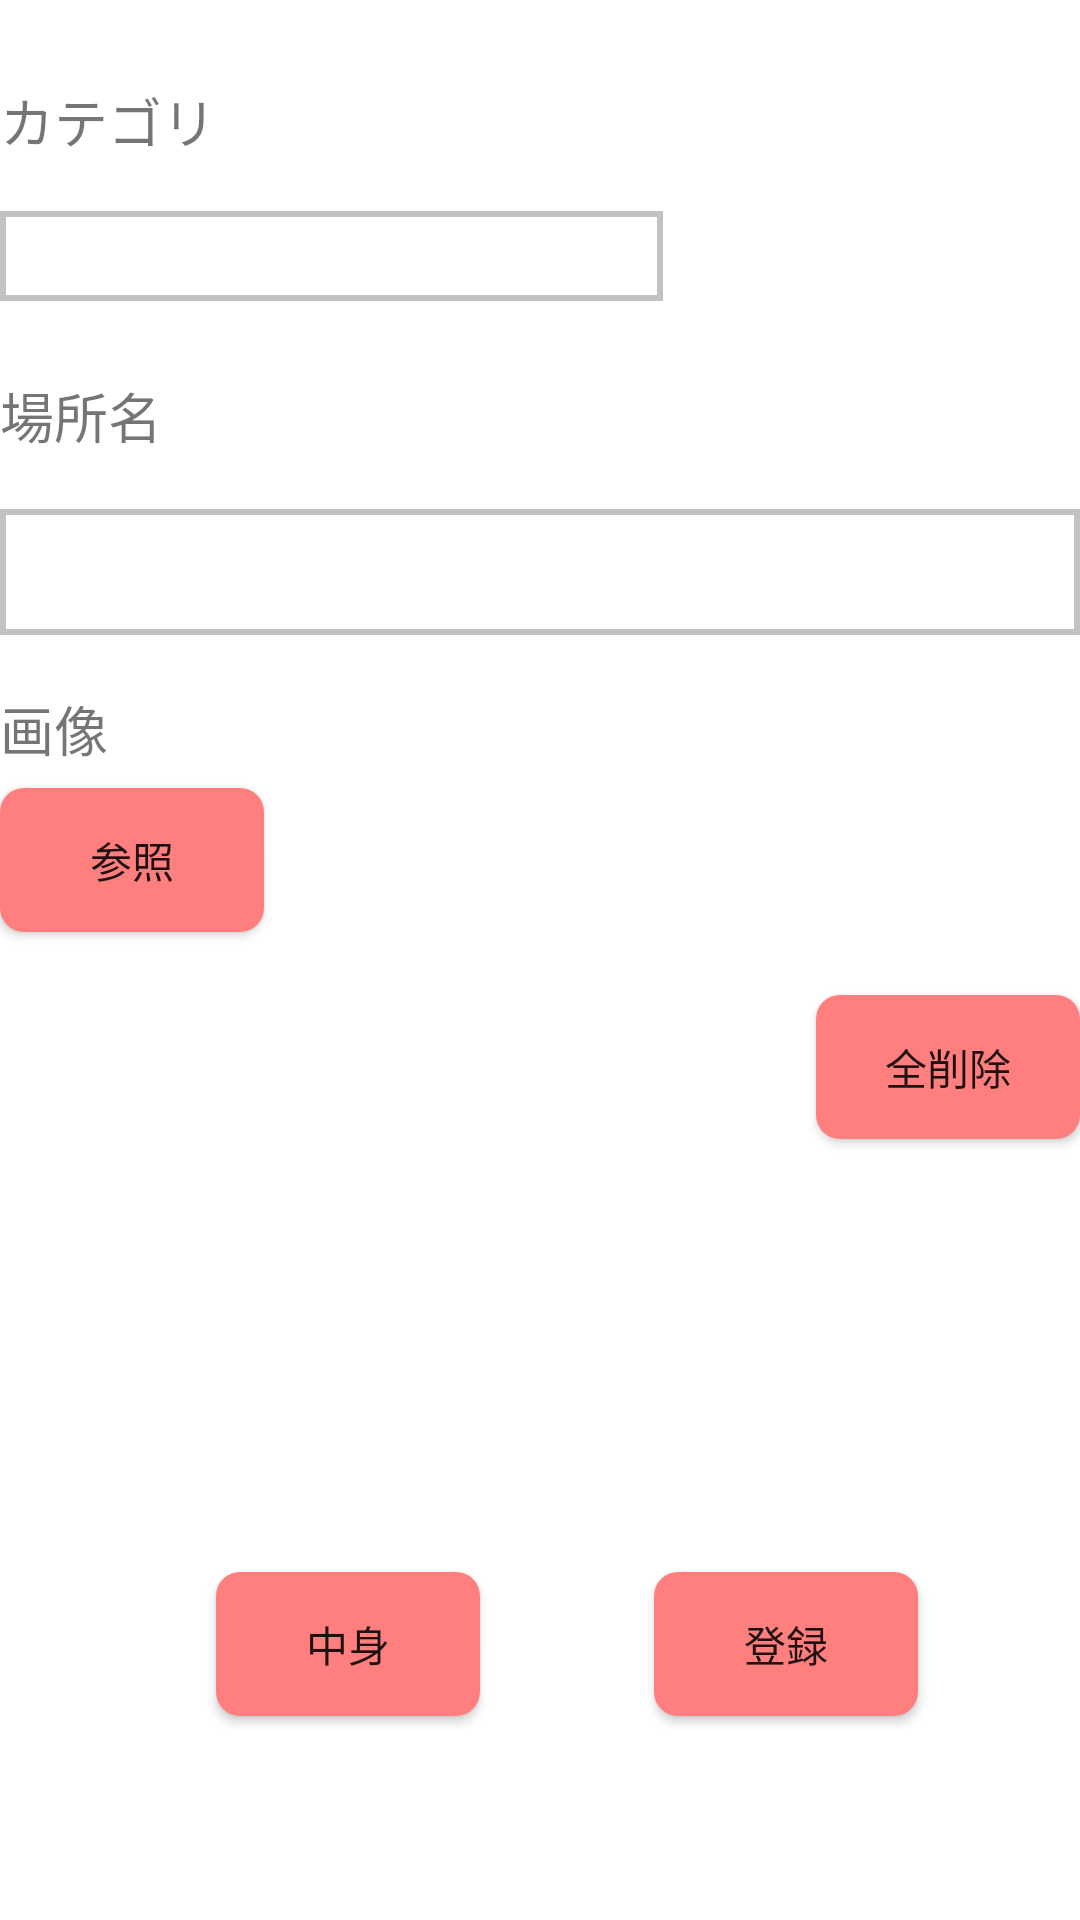

The Android layout XML behind this screen, and the referenced resources:
<!-- AndroidManifest.xml: application theme AppTheme -->
<!-- res/layout/activity_db.xml -->
<?xml version="1.0" encoding="utf-8"?>
<RelativeLayout xmlns:android="http://schemas.android.com/apk/res/android"
    xmlns:tools="http://schemas.android.com/tools"
    android:layout_width="match_parent"
    android:layout_height="match_parent"
    android:background="#fff"
    tools:context=".DBActivity">

    <Spinner
        android:id="@+id/cboCat"
        android:background="@drawable/edit_text"
        android:layout_width="221dp"
        android:layout_height="30dp"
        android:layout_alignLeft="@+id/txtPlace"
        android:layout_alignStart="@+id/txtPlace"
        android:layout_below="@+id/textView2"
        android:layout_marginTop="17dp"
        tools:layout_editor_absoluteX="8dp"
        tools:layout_editor_absoluteY="54dp" />

    <TextView
        android:id="@+id/textView2"
        android:layout_width="wrap_content"
        android:layout_height="wrap_content"
        android:layout_alignLeft="@+id/cboCat"
        android:layout_alignParentTop="true"
        android:layout_alignStart="@+id/cboCat"
        android:layout_marginTop="27dp"
        android:text="カテゴリ"
        android:textSize="18sp"
        tools:layout_editor_absoluteX="8dp"
        tools:layout_editor_absoluteY="26dp" />

    <TextView
        android:id="@+id/textView3"
        android:layout_width="wrap_content"
        android:layout_height="wrap_content"
        android:layout_below="@+id/cboCat"
        android:layout_marginTop="25dp"
        android:layout_toEndOf="@+id/imageView"
        android:layout_toRightOf="@+id/imageView"
        android:text="場所名"
        android:textSize="18sp"
        tools:layout_editor_absoluteX="8dp"
        tools:layout_editor_absoluteY="103dp" />

    <EditText
        android:id="@+id/txtPlace"
        android:layout_width="365dp"
        android:layout_height="42dp"
        android:layout_below="@+id/textView3"
        android:layout_centerHorizontal="true"
        android:layout_marginTop="18dp"
        android:ems="10"
        android:inputType="textPersonName"
        android:background="@drawable/edit_text"
        tools:layout_editor_absoluteX="8dp"
        tools:layout_editor_absoluteY="132dp" />

    <Button
        android:id="@+id/btnRegist"
        android:layout_width="wrap_content"
        android:layout_height="wrap_content"
        android:layout_alignBaseline="@+id/btnShow"
        android:layout_alignBottom="@+id/btnShow"
        android:layout_marginLeft="58dp"
        android:layout_marginStart="58dp"
        android:layout_toEndOf="@+id/btnShow"
        android:layout_toRightOf="@+id/btnShow"
        android:text="登録"
        android:background="@drawable/button_customize"
        tools:layout_editor_absoluteX="50dp"
        tools:layout_editor_absoluteY="447dp" />

    <Button
        android:id="@+id/btnShow"
        android:layout_width="wrap_content"
        android:layout_height="wrap_content"
        android:layout_alignParentBottom="true"
        android:layout_marginBottom="68dp"
        android:layout_toEndOf="@+id/textView2"
        android:layout_toRightOf="@+id/textView2"
        android:text="中身"
        android:background="@drawable/button_customize"
        tools:layout_editor_absoluteX="229dp"
        tools:layout_editor_absoluteY="447dp" />

    <Button
        android:id="@+id/btnAlldelete"
        android:layout_width="wrap_content"
        android:layout_height="wrap_content"
        android:layout_alignEnd="@+id/txtPlace"
        android:layout_alignRight="@+id/txtPlace"
        android:layout_below="@+id/imageView"
        android:text="全削除"
        android:background="@drawable/button_customize"/>

    <TextView
        android:id="@+id/lblPic"
        android:layout_width="wrap_content"
        android:layout_height="wrap_content"
        android:layout_alignLeft="@+id/txtPlace"
        android:layout_alignStart="@+id/txtPlace"
        android:layout_below="@+id/txtPlace"
        android:layout_marginTop="18dp"
        android:text="画像"
        android:textSize="18sp"/>

    <Button
        android:id="@+id/btnFile"
        android:layout_width="wrap_content"
        android:layout_height="wrap_content"
        android:layout_alignLeft="@+id/txtPlace"
        android:layout_alignStart="@+id/txtPlace"
        android:layout_below="@+id/txtPlace"
        android:layout_marginTop="51dp"
        android:text="参照"
        android:background="@drawable/button_customize"/>

    <ImageView
        android:id="@+id/imageView"
        android:layout_width="wrap_content"
        android:layout_height="wrap_content"
        android:layout_alignLeft="@+id/btnFile"
        android:layout_alignStart="@+id/btnFile"
        android:layout_below="@+id/btnFile"
        android:layout_marginTop="21dp" />

</RelativeLayout>
<!-- resources referenced by this layout -->
<resources>
  <!-- drawable button_customize (drawable) -->
  <?xml version="1.0" encoding="utf-8"?>
  <shape xmlns:android="http://schemas.android.com/apk/res/android"
      android:shape="rectangle">
      <gradient
          android:startColor="#ff7f7f"
          android:endColor="#ff7f7f"
          android:angle="45"/>
      <padding android:left="7dp"
          android:top="7dp"
          android:right="7dp"
          android:bottom="7dp" />
      <corners android:radius="8dp" />
  </shape>
  <!-- drawable edit_text (drawable) -->
  <?xml version="1.0" encoding="utf-8"?>
  <layer-list xmlns:android="http://schemas.android.com/apk/res/android">
      
      <item>
          <shape>
              <solid android:color="#c2c2c2"/>
          </shape>
      </item>
      
      <item
          android:bottom="2dp"
          android:left="2dp"
          android:right="2dp"
          android:top="2dp">
          <shape>
              <solid android:color="#ffffff"/>
          </shape>
      </item>
  </layer-list>
  <style name="AppTheme" parent="Theme.AppCompat.Light.DarkActionBar">
          
          <item name="colorPrimary">@color/colorPrimary</item>
          <item name="colorPrimaryDark">@color/colorPrimaryDark</item>
          <item name="colorAccent">@color/colorAccent</item>
      </style>
  <!-- not gathered from this repository: default colours our renderer supplied (Android Studio template values) -->
  <color name="colorPrimary">#FF6200EE</color>
  <color name="colorPrimaryDark">#FF3700B3</color>
  <color name="colorAccent">#FF03DAC5</color>
</resources>
